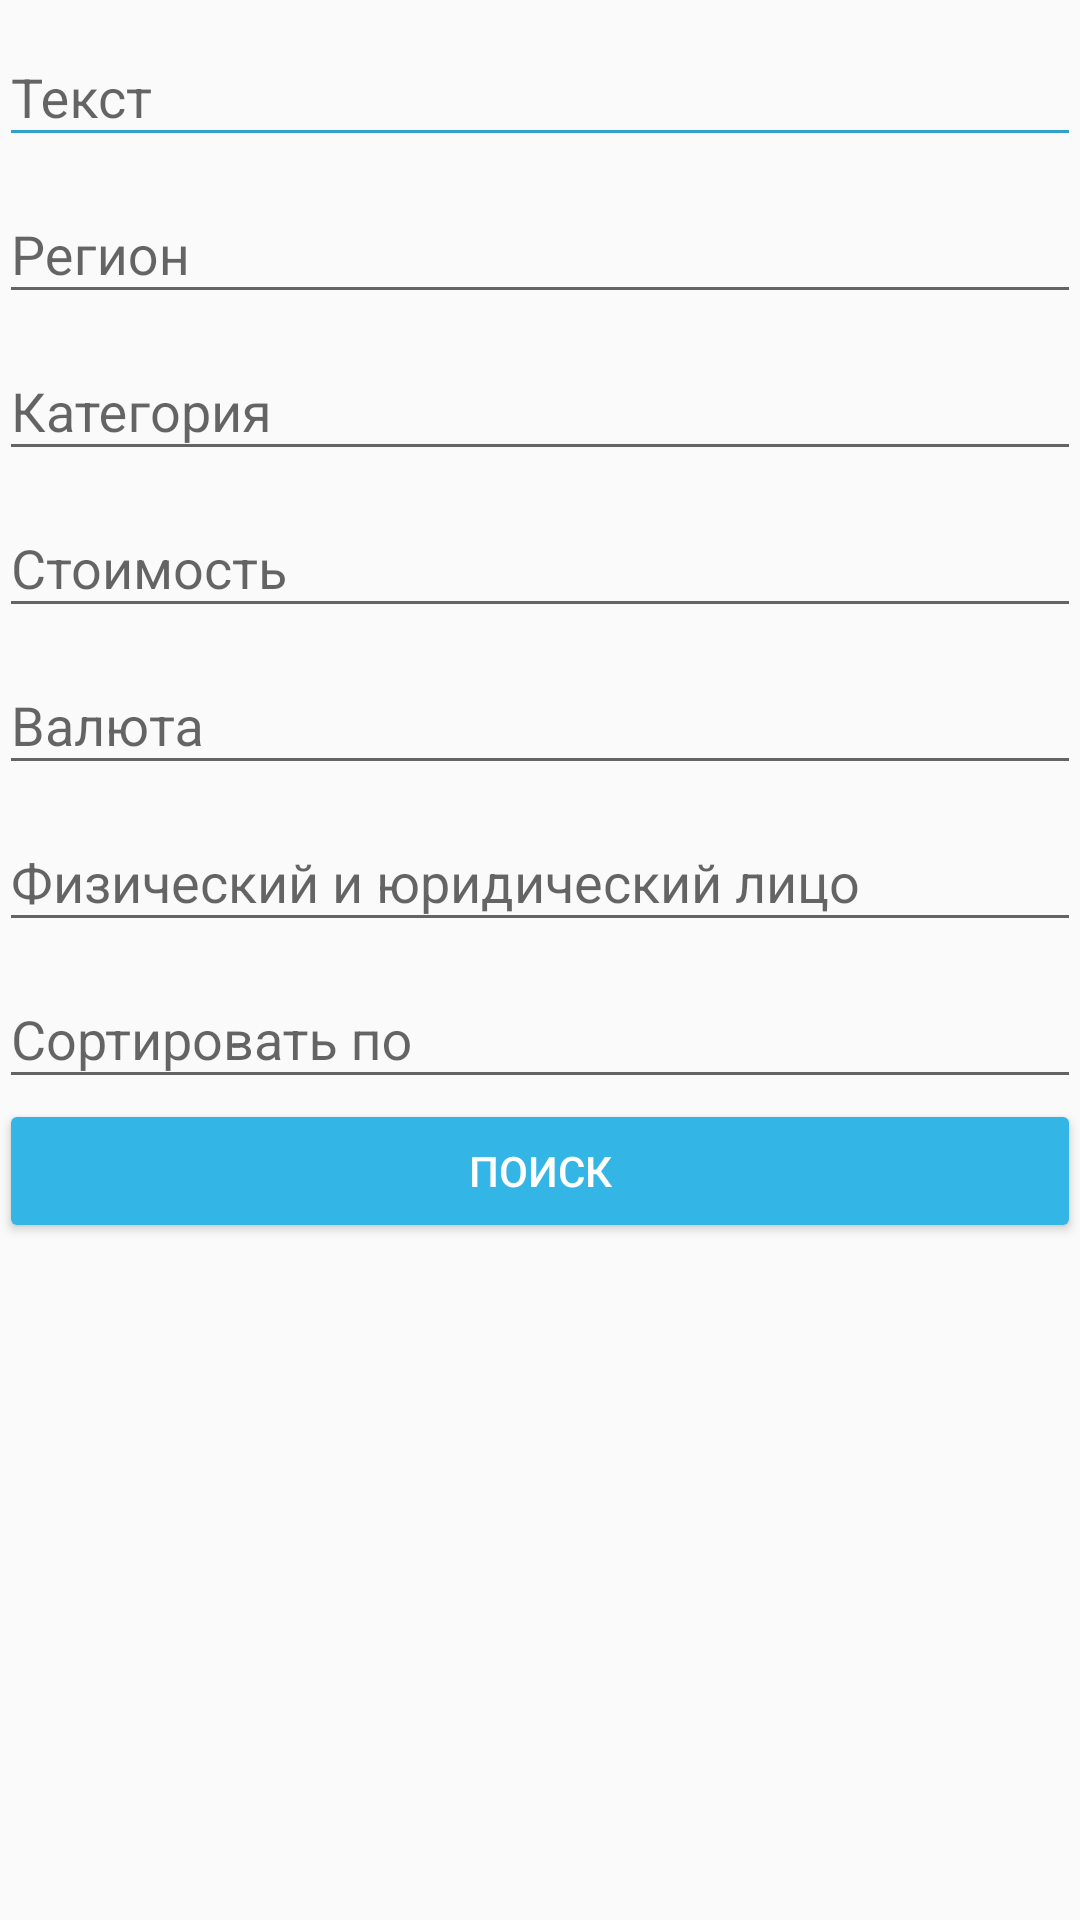

This screen was rendered from an Android layout file. Write that file and the resources it references.
<!-- AndroidManifest.xml: activity theme AppTheme -->
<!-- res/layout/activity_find.xml -->
<?xml version="1.0" encoding="utf-8"?>
<LinearLayout xmlns:android="http://schemas.android.com/apk/res/android"
    xmlns:tools="http://schemas.android.com/tools"
    android:layout_width="match_parent"
    android:layout_height="match_parent"
    android:gravity="center_horizontal"
    android:orientation="vertical"
    android:paddingBottom="@dimen/activity_vertical_margin"
    android:paddingLeft="@dimen/activity_horizontal_margin"
    android:paddingRight="@dimen/activity_horizontal_margin"
    android:paddingTop="@dimen/activity_vertical_margin"
    tools:context="com.dorixona.shaxzod.testgridview.FindActivity">

    <android.support.design.widget.TextInputLayout
        android:layout_width="match_parent"
        android:layout_height="wrap_content"
        hintTextAppearance="@style/MyHintText"
        >

        <AutoCompleteTextView
            android:id="@+id/find_text"
            android:layout_width="match_parent"
            android:layout_height="wrap_content"
            android:hint="Текст"
            android:inputType="textEmailAddress"
            android:maxLines="1"
            android:singleLine="true"
            android:theme="@style/MyEditText"
             />

    </android.support.design.widget.TextInputLayout>

    <android.support.design.widget.TextInputLayout
        android:layout_width="match_parent"
        android:layout_height="wrap_content">

        <AutoCompleteTextView
            android:id="@+id/find_region"
            android:layout_width="match_parent"
            android:layout_height="wrap_content"
            android:hint="Регион"
            android:inputType="textEmailAddress"
            android:maxLines="1"
            android:singleLine="true" />

    </android.support.design.widget.TextInputLayout>

    <android.support.design.widget.TextInputLayout
        android:layout_width="match_parent"
        android:layout_height="wrap_content">

        <AutoCompleteTextView
            android:id="@+id/category"
            android:layout_width="match_parent"
            android:layout_height="wrap_content"
            android:hint="Категория"
            android:inputType="textEmailAddress"
            android:maxLines="1"
            android:singleLine="true" />

    </android.support.design.widget.TextInputLayout>
    <android.support.design.widget.TextInputLayout
        android:layout_width="match_parent"
        android:layout_height="wrap_content">

        <AutoCompleteTextView
            android:id="@+id/email"
            android:layout_width="match_parent"
            android:layout_height="wrap_content"
            android:hint="Стоимость"
            android:inputType="textEmailAddress"
            android:maxLines="1"
            android:singleLine="true" />

    </android.support.design.widget.TextInputLayout>
    <android.support.design.widget.TextInputLayout
        android:layout_width="match_parent"
        android:layout_height="wrap_content">

        <AutoCompleteTextView
            android:id="@+id/email"
            android:layout_width="match_parent"
            android:layout_height="wrap_content"
            android:hint="Валюта "
            android:inputType="textEmailAddress"
            android:maxLines="1"
            android:singleLine="true" />

    </android.support.design.widget.TextInputLayout>
    <android.support.design.widget.TextInputLayout
        android:layout_width="match_parent"
        android:layout_height="wrap_content">

        <AutoCompleteTextView
            android:id="@+id/email"
            android:layout_width="match_parent"
            android:layout_height="wrap_content"
            android:hint="Физический и юридический лицо "
            android:inputType="textEmailAddress"
            android:maxLines="1"
            android:singleLine="true" />

    </android.support.design.widget.TextInputLayout>
    <android.support.design.widget.TextInputLayout
        android:layout_width="match_parent"
        android:layout_height="wrap_content">

        <AutoCompleteTextView
            android:id="@+id/email"
            android:layout_width="match_parent"
            android:layout_height="wrap_content"
            android:hint="Сортировать по"
            android:inputType="textEmailAddress"
            android:maxLines="1"
            android:singleLine="true" />

    </android.support.design.widget.TextInputLayout>

    <Button
        android:id="@+id/button2"
        android:layout_width="match_parent"
        android:layout_height="wrap_content"
        android:backgroundTint="@color/colorPrimary"
        android:text="Поиск"
        android:textColor="@android:color/white" />

</LinearLayout>
<!-- resources referenced by this layout -->
<resources>
  <color name="colorPrimary">#ff33b5e5</color>
  <style name="MyEditText" parent="Theme.AppCompat.Light">
          <item name="colorControlNormal">@color/colorPrimaryDark</item>
          <item name="colorControlActivated">@color/hint</item>
          <item name="android:textSize">18dp</item>
          <item name="android:labelTextSize">18dp</item>
      </style>
  <style name="MyHintText" parent="Theme.AppCompat.Light.DarkActionBar">
          <item name="android:textColor">@color/colorPrimary</item>
          <item name="android:textSize">20dp</item>
          <item name="android:labelTextSize">20dp</item>
          <item name="colorAccent">@color/hint</item>
      </style>
  <style name="AppTheme" parent="Theme.AppCompat.Light.DarkActionBar">
          
          <item name="colorPrimary">@color/colorPrimary</item>
          <item name="colorPrimaryDark">@color/colorPrimaryDark</item>
          <item name="colorAccent">@color/colorAccent</item>
      </style>
  <color name="colorPrimaryDark">#30a1ca</color>
  <color name="hint">#9b8e8e</color>
  <color name="colorAccent">#0c0e9c</color>
</resources>
